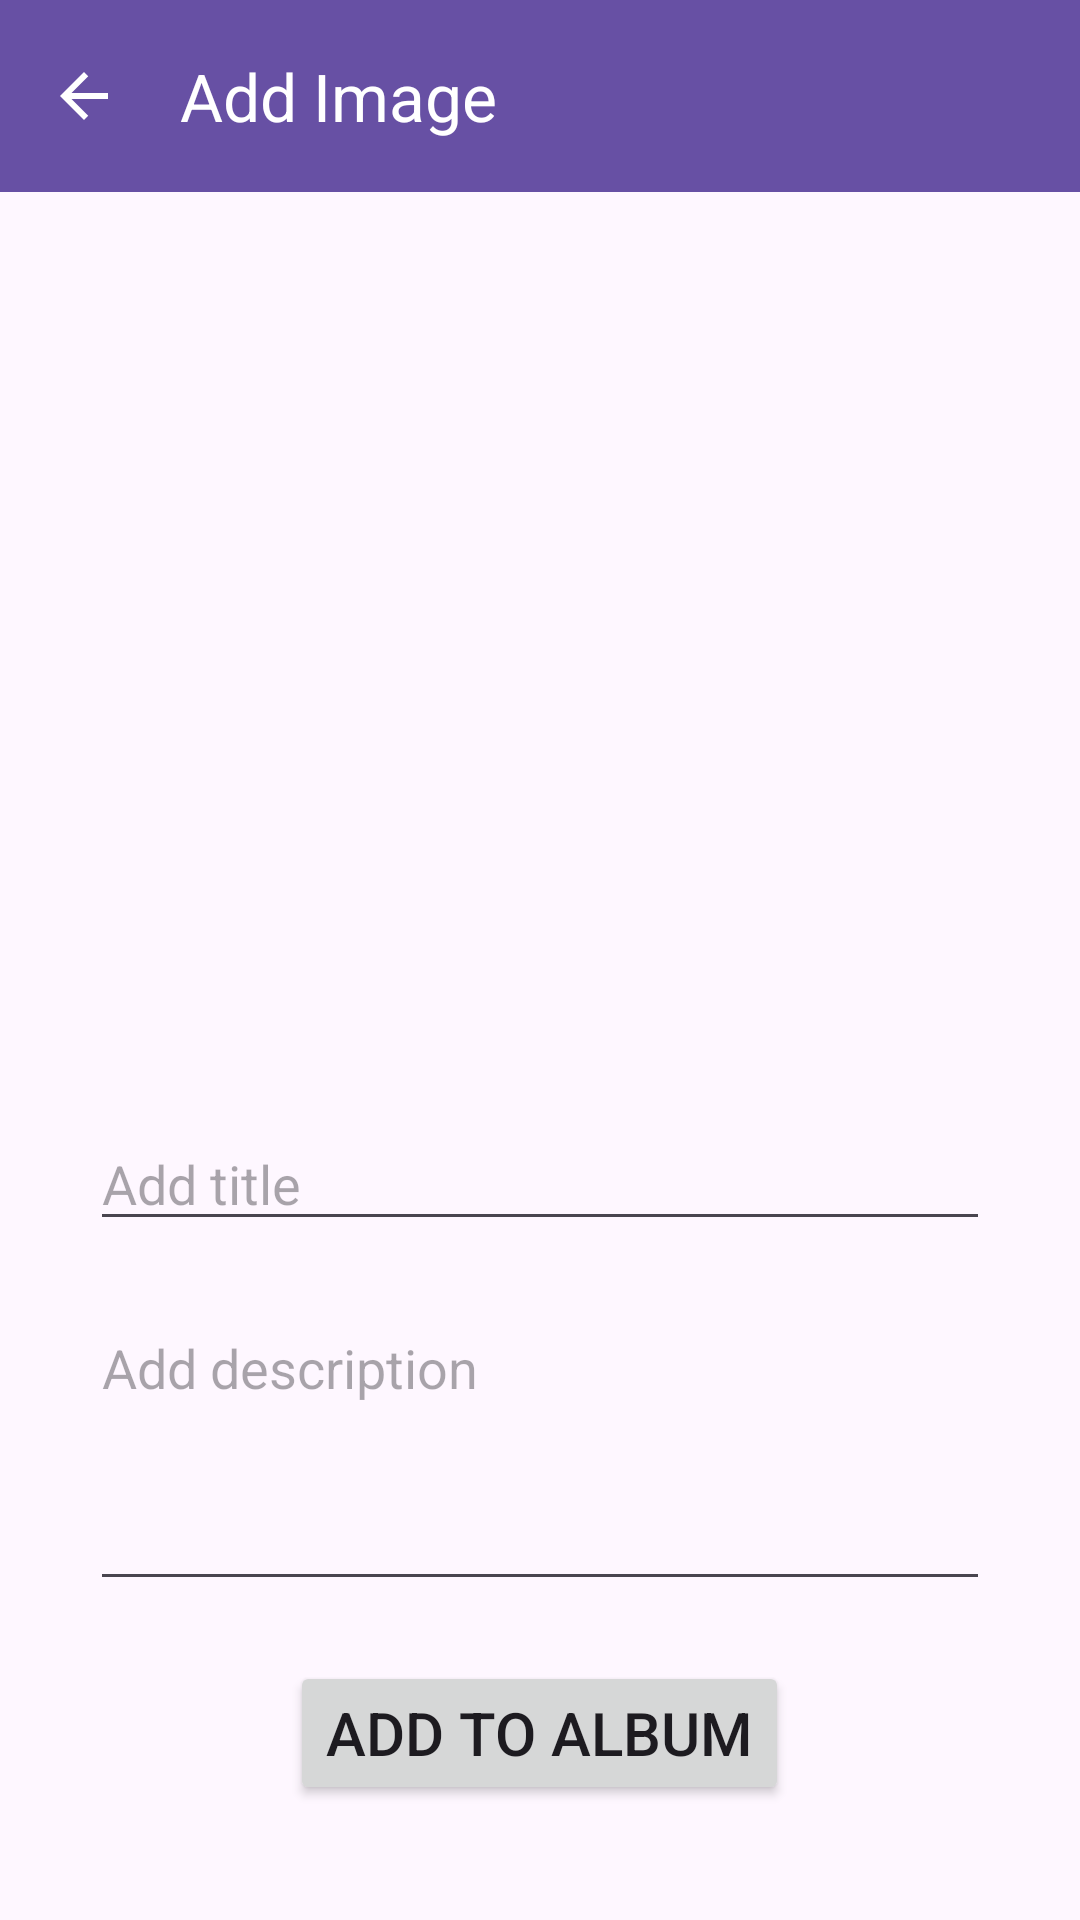

Here is an Android app screen rendered from its layout file. Give the layout XML and the strings, colors and styles it references.
<!-- AndroidManifest.xml: application theme Theme.MyPhotoAlbum -->
<!-- res/layout/activity_add_image.xml -->
<?xml version="1.0" encoding="utf-8"?>
<androidx.constraintlayout.widget.ConstraintLayout xmlns:android="http://schemas.android.com/apk/res/android"
    xmlns:app="http://schemas.android.com/apk/res-auto"
    xmlns:tools="http://schemas.android.com/tools"
    android:id="@+id/mainAddImage"
    android:layout_width="match_parent"
    android:layout_height="match_parent"
    tools:context=".AddImageActivity">

    <com.google.android.material.appbar.AppBarLayout
        android:id="@+id/appBarLayoutAddImage"
        android:layout_width="match_parent"
        android:layout_height="wrap_content"
        android:background="?attr/colorPrimary"
        app:layout_constraintEnd_toEndOf="parent"
        app:layout_constraintStart_toStartOf="parent"
        app:layout_constraintTop_toTopOf="parent">

        <com.google.android.material.appbar.MaterialToolbar
            android:id="@+id/toolbarAddImage"
            android:layout_width="match_parent"
            android:layout_height="?attr/actionBarSize"
            app:navigationIcon="@drawable/baseline_arrow_back_24"
            app:title="Add Image"
            app:titleTextColor="?attr/colorOnPrimary" />

    </com.google.android.material.appbar.AppBarLayout>

    <ImageView
        android:id="@+id/imageViewAddImage"
        android:layout_width="300dp"
        android:layout_height="250dp"
        android:layout_marginTop="20dp"
        android:scaleType="fitCenter"
        app:layout_constraintEnd_toEndOf="parent"
        app:layout_constraintHorizontal_bias="0.5"
        app:layout_constraintStart_toStartOf="parent"
        app:layout_constraintTop_toBottomOf="@+id/appBarLayoutAddImage"
        app:srcCompat="@drawable/select_image" />

    <LinearLayout
        android:layout_width="match_parent"
        android:layout_height="wrap_content"
        android:gravity="center"
        android:orientation="vertical"
        app:layout_constraintBottom_toBottomOf="parent"
        app:layout_constraintTop_toBottomOf="@+id/imageViewAddImage"
        tools:layout_editor_absoluteX="1dp">

        <EditText
            android:id="@+id/editTextAddTitle"
            android:layout_width="300dp"
            android:layout_height="wrap_content"
            android:layout_margin="10dp"
            android:ems="10"
            android:hint="Add title"
            android:inputType="text"
            android:textColor="@color/black" />

        <EditText
            android:id="@+id/editTextAddDescription"
            android:layout_width="300dp"
            android:layout_height="100dp"
            android:layout_margin="10dp"
            android:ems="10"
            android:gravity="start|top"
            android:hint="Add description"
            android:inputType="textMultiLine"
            android:textColor="@color/black" />

        <Button
            android:id="@+id/buttonAdd"
            android:layout_width="wrap_content"
            android:layout_height="wrap_content"
            android:layout_margin="10dp"
            android:text="Add To Album"
            android:textSize="20sp" />
    </LinearLayout>

</androidx.constraintlayout.widget.ConstraintLayout>
<!-- resources referenced by this layout -->
<resources>
  <!-- drawable baseline_arrow_back_24 (drawable) -->
  <vector
      xmlns:android="http://schemas.android.com/apk/res/android"
      android:autoMirrored="true"
      android:height="24dp" android:tint="?attr/colorOnPrimary" android:viewportHeight="24" android:viewportWidth="24" android:width="24dp">
        
      <path android:fillColor="@android:color/white" android:pathData="M20,11H7.83l5.59,-5.59L12,4l-8,8 8,8 1.41,-1.41L7.83,13H20v-2z"/>
      
  </vector>
  <style name="Theme.MyPhotoAlbum" parent="Base.Theme.MyPhotoAlbum" />
  <style name="Base.Theme.MyPhotoAlbum" parent="Theme.Material3.DayNight.NoActionBar">
          
          
      </style>
  <!-- not gathered from this repository: default colours our renderer supplied (Android Studio template values) -->
  <color name="black">#FF000000</color>
</resources>
